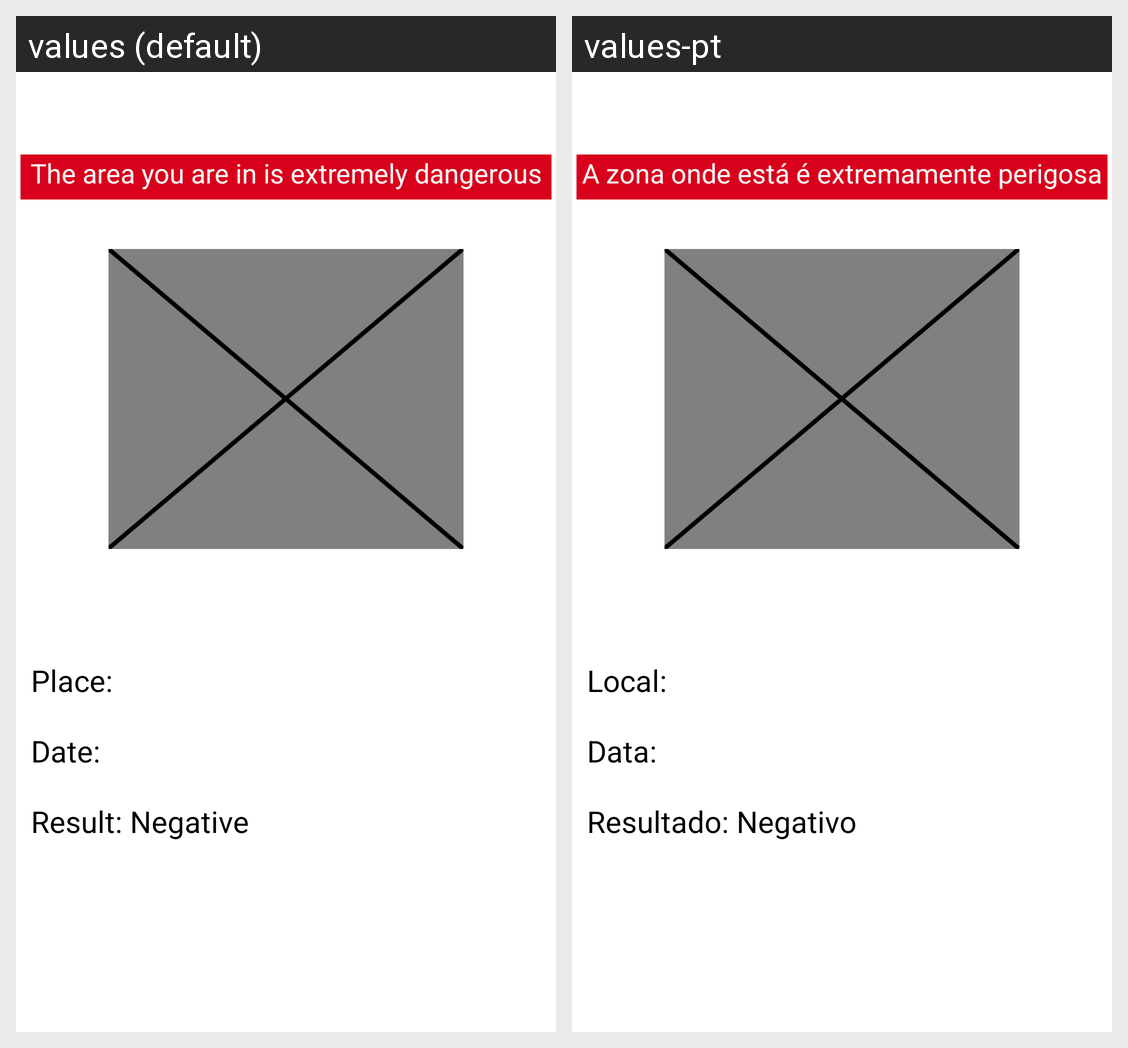

Locale-by-locale string values for the Android screen shown in this grid:
Android screen res/layout/fragment_test_detail.xml rendered under 2 locales, left to right: values (default), values-pt. Device: Nexus 5 (rendered at 1080×1920; each locale shown at half size, 540×960, under a caption strip naming it); theme Theme.ProjetoCM.
Strings drawn on this screen, with the default value and each locale's value (text and hints the layout hard-codes, and strings that could not be matched under every locale, appear in the picture but are not listed):

danger
  values: The area you are in is extremely dangerous
  values-pt: A zona onde está é extremamente perigosa

local
  values: Place:
  values-pt: Local:

data
  values: Date:
  values-pt: Data:

result_neg
  values: Result: Negative
  values-pt: Resultado: Negativo
